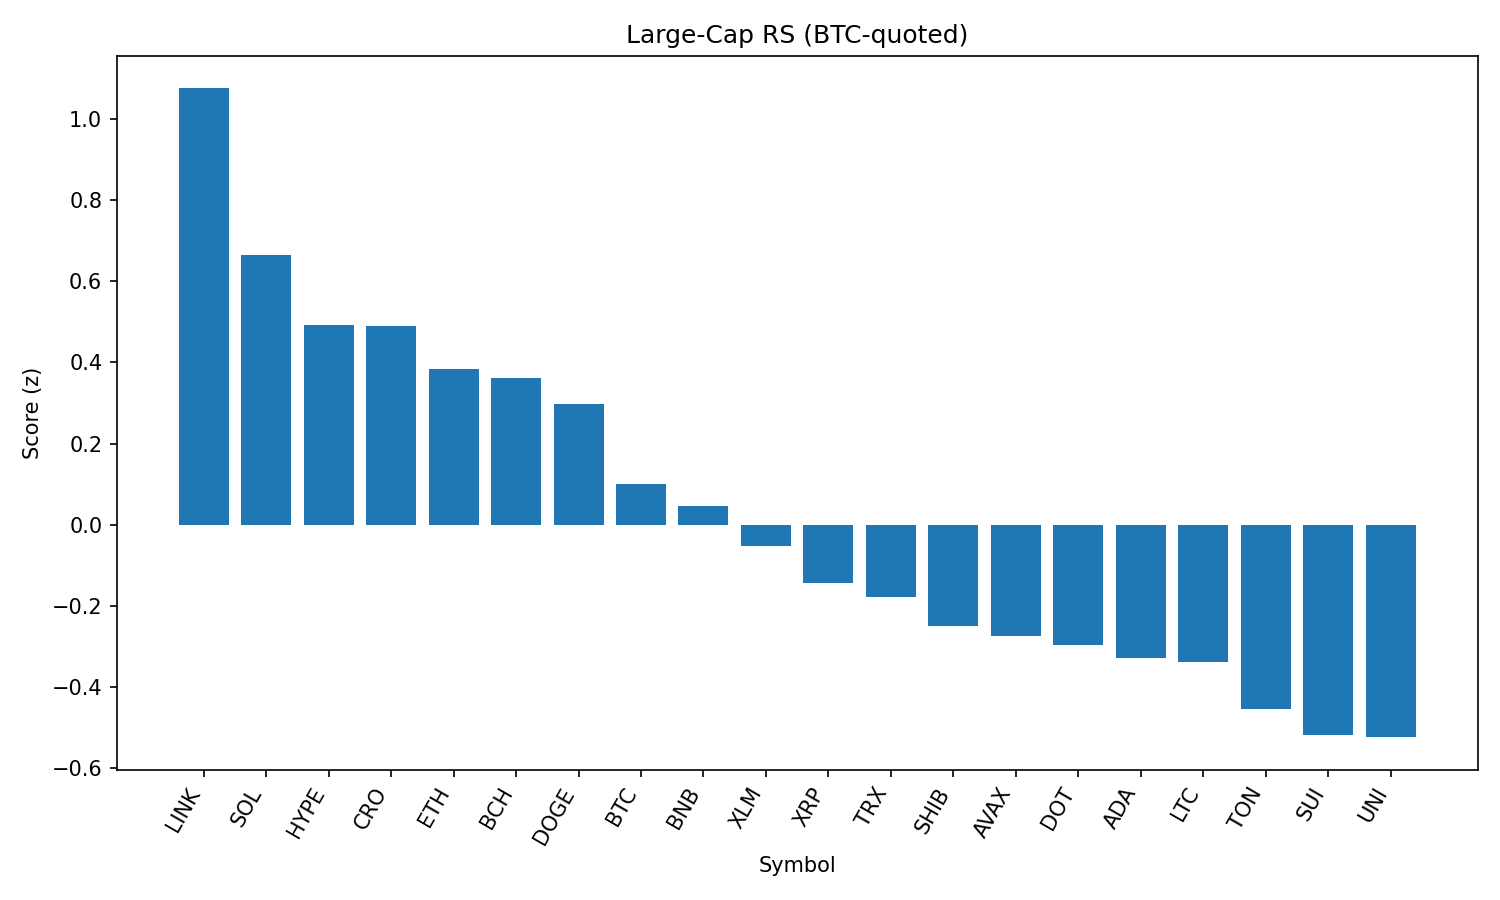

The file beside this chart, header and first rows:
rank, name, symbol, price_btc, price_usd, pct_1h_btc, pct_24h_btc, pct_7d_btc, market_cap_rank, market_cap_usd, volume_usd, score
1, Chainlink, LINK, 0.000221, 24.54, 0.5608, 5.312, 0.7303, 13, 16639133210, 1661255967, 1.074
2, Solana, SOL, 0.001841, 204.5, 0.05754, 7.791, 15.55, 6, 110383435356, 9382337094, 0.6654
3, Hyperliquid, HYPE, 0.0004398, 48.86, -0.05263, 6.912, 18.95, 14, 16342997524, 571680189, 0.493
4, Cronos, CRO, 2.01e-06, 0.2235, -1.377, 38.73, 59.81, 29, 7509178473, 1044611614, 0.4905
5, Ethereum, ETH, 0.04147, 4607, 0.0002749, 3.329, 11.7, 2, 555961125219, 39439255198, 0.3826
6, Bitcoin Cash, BCH, 0.005003, 555.7, 0.1156, 2.685, 3.174, 21, 11027700403, 315261650, 0.3612
7, Dogecoin, DOGE, 1.99e-06, 0.2205, 0.01583, 3.782, 5.333, 9, 33212597876, 2081643324, 0.2976
8, Bitcoin, BTC, 1.0, 111069, 0.0, 0.0, 0.0, 1, 2211437416443, 38757350901, 0.1012
9, BNB, BNB, 0.007724, 858, -0.08037, 0.9961, 5.795, 5, 119469399128, 1292222280, 0.04555
10, Stellar, XLM, 3.48e-06, 0.3864, -0.02773, -1.193, -0.5916, 19, 12113539360, 424481025, -0.05191
11, XRP, XRP, 2.71e-05, 3.01, -0.2884, 2.857, 6.695, 3, 179057538517, 6386313740, -0.1442
12, TRON, TRX, 3.14e-06, 0.3493, -0.1871, 0.325, 2.09, 10, 33058799201, 1044819287, -0.1772
13, Shiba Inu, SHIB, 1.12509e-10, 1.25e-05, -0.295, 1.666, 4.119, 30, 7360459760, 198196897, -0.2488
14, Avalanche, AVAX, 0.0002199, 24.42, -0.4158, 3.635, 9.063, 22, 10309301517, 593988735, -0.2745
15, Polkadot, DOT, 3.484e-05, 3.87, -0.3142, 1.243, 4.029, 35, 5890564456, 241646786, -0.2951
16, Cardano, ADA, 7.76e-06, 0.8619, -0.3511, 1.708, 3.648, 11, 31433735978, 1565987526, -0.3284
17, Litecoin, LTC, 0.001016, 112.9, -0.3307, 1.619, 0.8186, 26, 8594623675, 655696651, -0.3386
18, Toncoin, TON, 2.858e-05, 3.17, -0.361, 0.4007, -0.7747, 27, 8158577199, 8663818, -0.4539
19, Sui, SUI, 3.094e-05, 3.44, -0.41, 0.1123, 0.4174, 20, 12057605335, 1251261027, -0.5187
20, Uniswap, UNI, 8.941e-05, 9.93, -0.4371, 1.315, -1.017, 34, 5961638936, 438023390, -0.5231
21, Hedera, HBAR, 2.16e-06, 0.2403, -0.531, 0.535, 5.26, 23, 10187572686, 239485905, -0.6158
